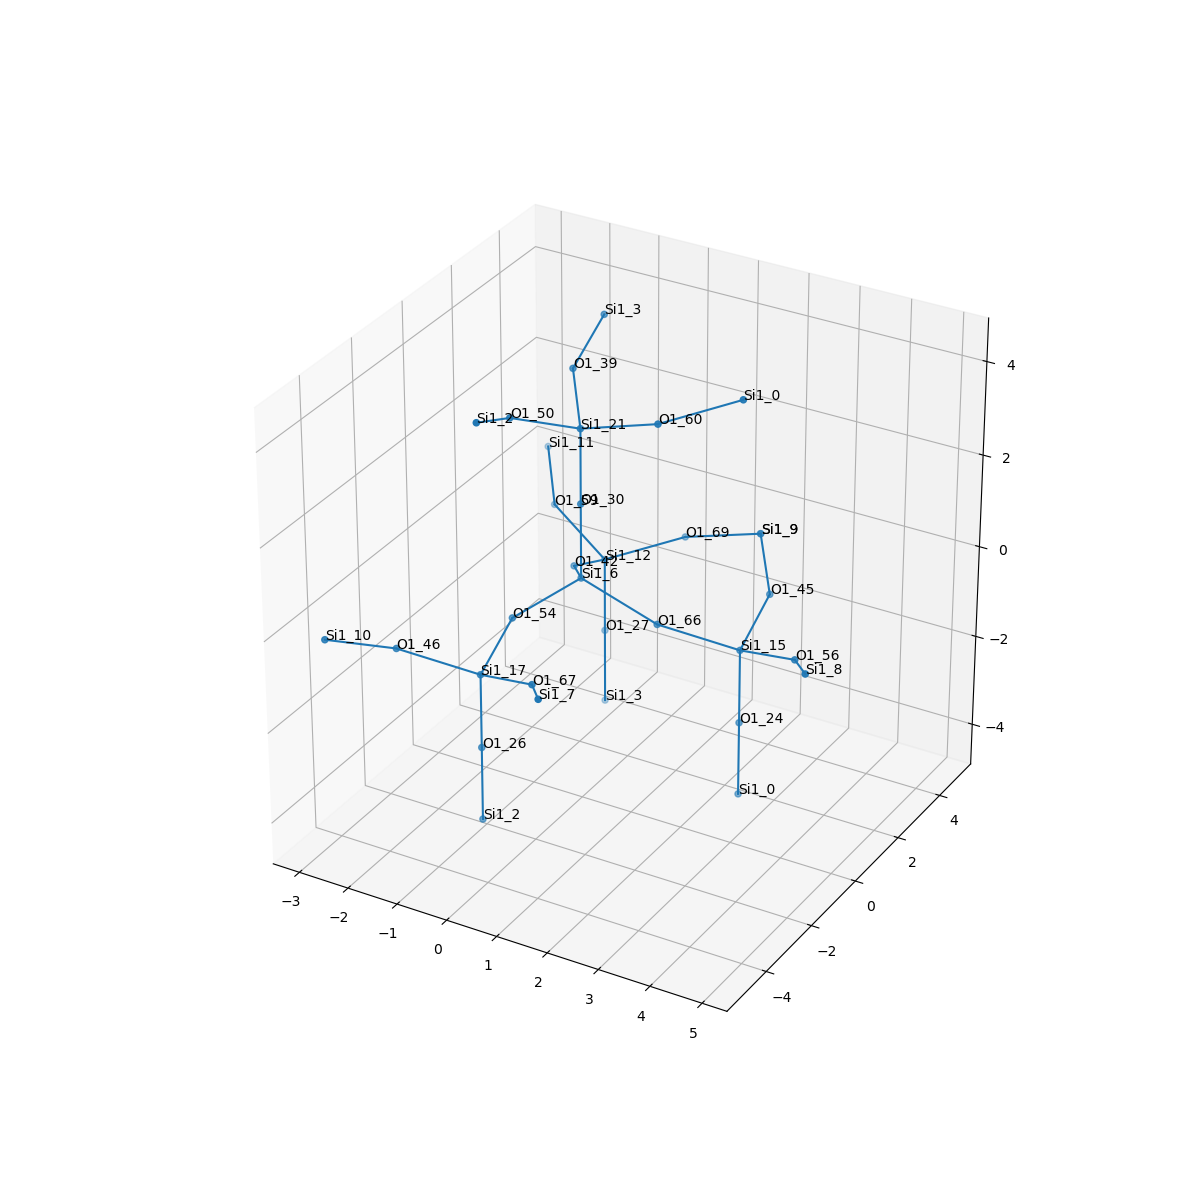

The file beside this chart, header and first rows:
, neighbor_num, isite, atom, x, y, z, front_index
0, 0, 6, Si1, 0.0, 0.0, 0.0, 
1, 1, 66, O1, 1.517, -3.6995459892233516e-17, -0.5373, 0.0
2, 1, 54, O1, -0.7586, -1.315, -0.5363, 0.0
3, 1, 30, O1, -1.1102230246251565e-16, 5.554399754470134e-18, 1.608, 0.0
4, 1, 42, O1, -0.7647, 1.309, -0.5377, 0.0
5, 2, 15, Si1, 2.782, 0.837, -1.075, 1.0
6, 2, 17, Si1, -0.6662, -2.831, -1.073, 2.0
7, 2, 21, Si1, 0.0004223, 0.001795, 3.216, 3.0
8, 2, 12, Si1, -0.8502, 2.822, -1.076, 4.0
9, 3, 24, O1, 2.782, 0.8355, -2.683, 5.0
10, 3, 56, O1, 4.14, 0.1597, -0.5377, 5.0
11, 3, 45, O1, 2.696, 2.351, -0.5388, 5.0
12, 3, 26, O1, -0.6662, -2.831, -2.68, 6.0
13, 3, 46, O1, -1.934, -3.662, -0.5348, 6.0
14, 3, 67, O1, 0.6914, -3.508, -0.5352, 6.0
15, 3, 39, O1, -0.7641, 1.311, 3.752, 7.0
16, 3, 50, O1, -0.758, -1.313, 3.754, 7.0
17, 3, 60, O1, 1.517, 0.002394, 3.753, 7.0
18, 3, 69, O1, 0.4147, 3.66, -0.5392, 8.0
19, 3, 27, O1, -0.8511, 2.822, -2.684, 8.0
20, 3, 59, O1, -2.209, 3.5, -0.5388, 8.0
21, 4, 0, Si1, 2.781, 0.8352, -4.291, 9.0
22, 4, 8, Si1, 4.9, -1.154, 7.926979241901222e-07, 10.0
23, 4, 9, Si1, 1.932, 3.661, -0.002296, 11.0
24, 4, 2, Si1, -0.6666, -2.833, -4.288, 12.0
25, 4, 10, Si1, -2.686, -4.978, 0.003131, 13.0
26, 4, 7, Si1, 1.45, -4.821, 0.0025, 14.0
27, 4, 3, Si1, -0.8495, 2.825, 4.289, 15.0
28, 4, 2, Si1, -0.6655, -2.828, 4.292, 16.0
29, 4, 0, Si1, 2.782, 0.84, 4.289, 17.0
30, 4, 9, Si1, 1.932, 3.661, -0.002296, 18.0
31, 4, 3, Si1, -0.8506, 2.821, -4.291, 19.0
32, 4, 11, Si1, -2.968, 4.815, -0.002297, 20.0
